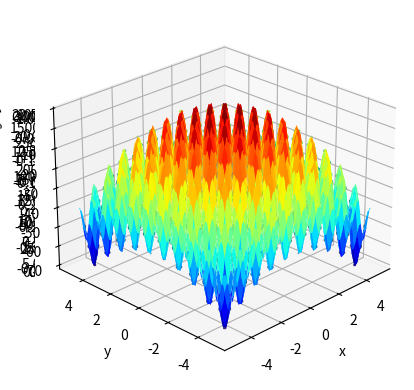

Write the Python code that produced this figure.
import numpy as np
from numpy import arange
from numpy import exp
from numpy import sqrt
from numpy import cos
from numpy import e
from numpy import pi
from numpy import meshgrid
import matplotlib.pyplot as plt


def gold(x, y):
    a = 1 + (x + y + 1) ** 2 * (19 - 14 * x + 3 * x ** 2 - 14 * y + 6 * x * y + 3 * y ** 2)
    b = 30 + (2 * x - 3 * y) ** 2 * (18 - 32 * x + 12 * x ** 2 + 48 * y - 36 * x * y + 27 * y ** 2)
    return a * b


def suums(x, y):
    return x ** 2 + 2 * y ** 2


def dejong(x, y):
    return 100 * (x ** 2 - y ** 2) ** 2 + (1 - x ** 2) ** 2


def ackley(x, y):
    return -20.0 * exp(-0.2 * sqrt(0.5 * (x ** 2 + y ** 2))) - exp(0.5 * (cos(2 *
                                                                              pi * x) + cos(2 * pi * y))) + e + 20


@np.vectorize
def bump(x, y):
    if x * y < 0.75:
        return float("NaN")
    elif x + y > 14:
        return float("NaN")
    temp0 = cos(x) ** 4 + cos(y) ** 4
    temp1 = 2 * cos(x) ** 2 * cos(y) ** 2
    temp2 = sqrt(x ** 2 + 2 * y ** 2)
    return -abs((temp0 - temp1) / temp2)


def rastrigin(x, y):
    z = x ** 2 + y ** 2 - 10 * cos(2 * pi * x) - 10 * cos(2 * pi * y) + 10
    return -z


def printgraph(r_min, r_max, density, f):
    x = np.linspace(r_min, r_max, density)
    y = np.linspace(r_min, r_max, density)

    X, Y = np.meshgrid(x, y)
    Z = f(X, Y)

    ax = plt.axes(projection='3d')
    ax.plot_surface(X, Y, Z, cmap='jet', shade='false')
    ax.set_xlabel('x')
    ax.set_ylabel('y')
    ax.set_zlabel('z')
    ax.view_init(25, 225)
    plt.show()

    plt.contour(X, Y, Z)
    plt.show()
    # plt.scatter(X, Y, Z)
    # plt.show()


if __name__ == '__main__':
    printgraph(-2, 2, 100, gold)
    printgraph(-10, 10, 100, suums)
    printgraph(-2, 2, 100, dejong)
    printgraph(-32.768, 32.768, 32, ackley)
    printgraph(-5, 5, 100, bump)
    printgraph(-5, 5, 100, rastrigin)
